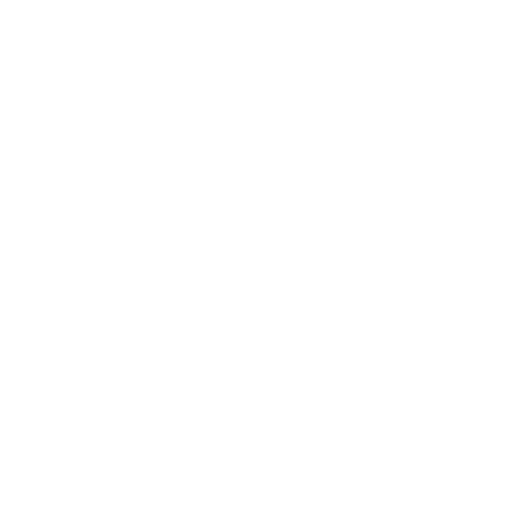
t = 0.00 s
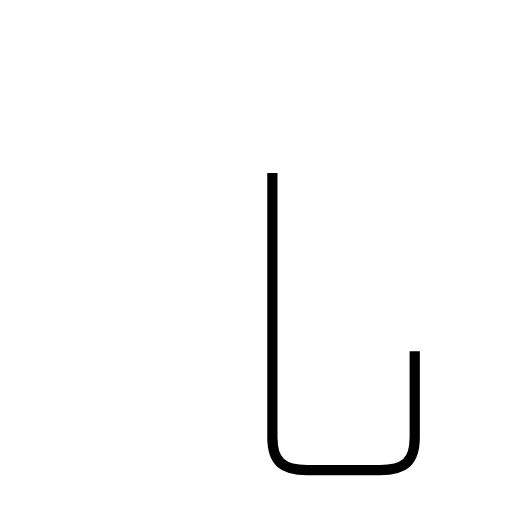
t = 1.57 s
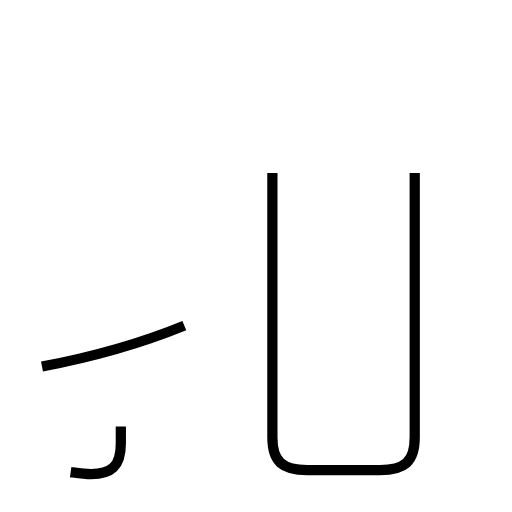
t = 2.78 s
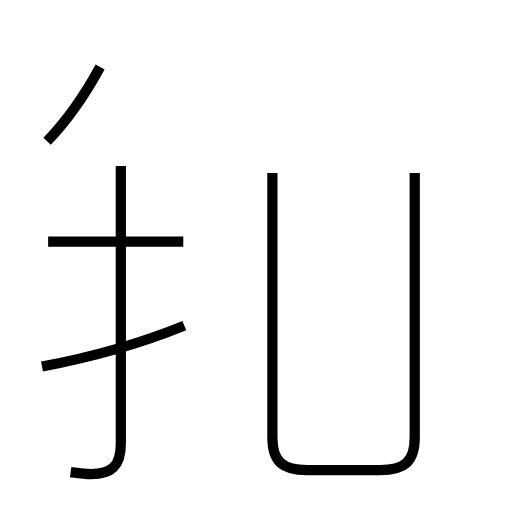
t = 4.21 s
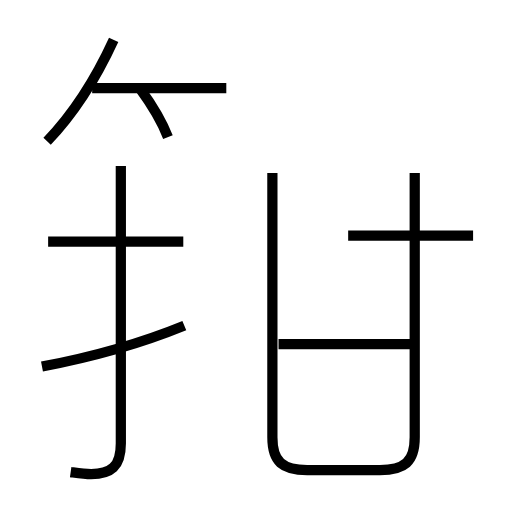
t = 5.62 s
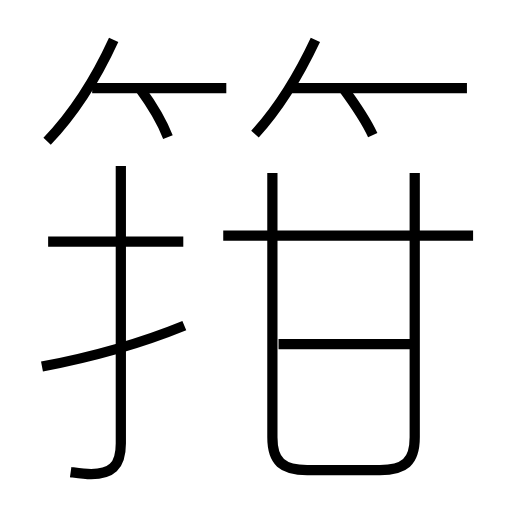
t = 7.00 s

The animated SVG that drew these frames (rendered in a browser with its animation timeline set to each time). Animation: 12 SMIL elements (animate=12); one cycle of 7.00 s.

<?xml version='1.0' encoding='utf-8'?>
<svg viewBox="0.0 -6.0 50.0 50.0" version="1.1" xmlns="http://www.w3.org/2000/svg"><rect x="-1000" y="-1000" width="2000" height="2000" stroke="white" fill="white" /><g style="fill:none;stroke:#000000;stroke-width:1"><path d="M 26.6 -27.1 L 26.6 -1.3 C 26.6 1.1 27.6 1.9 30.0 1.9 L 37.1 1.9 C 39.5 1.9 40.5 1.1 40.5 -1.3 L 40.5 -27.1 " transform="translate(0.0 38.0)" stroke-dasharray="69.61329445729461" stroke-dashoffset="69.61329445729461"><animate attributeName="stroke-dashoffset" from="69.61329445729461" to="0" dur="2.088398833718838s" begin="0s; anim_end.end" fill="freeze" id="anim0" /></path><path d="M 4.1 -8.2 C 8.3 -9.0 13.6 -10.4 18.0 -12.2 " transform="translate(0.0 38.0)" stroke-dasharray="14.486083746422974" stroke-dashoffset="14.486083746422974"><animate attributeName="stroke-dashoffset" from="14.486083746422974" to="0" dur="0.4345825123926892s" begin="anim0.end" fill="freeze" id="anim1" /></path><path d="M 6.9 2.1 C 7.6 2.2 8.2 2.3 8.9 2.3 C 10.8 2.3 11.8 1.6 11.8 -0.7 L 11.8 -27.8 " transform="translate(0.0 38.0)" stroke-dasharray="33.965992994457764" stroke-dashoffset="33.965992994457764"><animate attributeName="stroke-dashoffset" from="33.965992994457764" to="0" dur="1.018979789833733s" begin="anim1.end" fill="freeze" id="anim2" /></path><path d="M 17.9 -20.4 L 4.7 -20.4 " transform="translate(0.0 38.0)" stroke-dasharray="13.2" stroke-dashoffset="13.2"><animate attributeName="stroke-dashoffset" from="13.2" to="0" dur="0.39599999999999996s" begin="anim2.end" fill="freeze" id="anim3" /></path><path d="M 4.6 -30.2 C 7.2 -32.9 9.4 -36.4 11.1 -40.1 " transform="translate(0.0 38.0)" stroke-dasharray="11.89734221029117" stroke-dashoffset="11.89734221029117"><animate attributeName="stroke-dashoffset" from="11.89734221029117" to="0" dur="0.3569202663087351s" begin="anim3.end" fill="freeze" id="anim4" /></path><path d="M 40.5 -10.4 L 27.2 -10.4 " transform="translate(0.0 38.0)" stroke-dasharray="13.3" stroke-dashoffset="13.3"><animate attributeName="stroke-dashoffset" from="13.3" to="0" dur="0.399s" begin="anim4.end" fill="freeze" id="anim5" /></path><path d="M 16.4 -30.6 C 15.7 -32.4 14.8 -33.8 13.7 -35.3 " transform="translate(0.0 38.0)" stroke-dasharray="5.437309175660987" stroke-dashoffset="5.437309175660987"><animate attributeName="stroke-dashoffset" from="5.437309175660987" to="0" dur="0.1631192752698296s" begin="anim5.end" fill="freeze" id="anim6" /></path><path d="M 22.1 -35.4 L 9.0 -35.4 " transform="translate(0.0 38.0)" stroke-dasharray="13.100000000000001" stroke-dashoffset="13.100000000000001"><animate attributeName="stroke-dashoffset" from="13.100000000000001" to="0" dur="0.393s" begin="anim6.end" fill="freeze" id="anim7" /></path><path d="M 46.2 -21.0 L 21.8 -21.0 " transform="translate(0.0 38.0)" stroke-dasharray="24.400000000000002" stroke-dashoffset="24.400000000000002"><animate attributeName="stroke-dashoffset" from="24.400000000000002" to="0" dur="0.732s" begin="anim7.end" fill="freeze" id="anim8" /></path><path d="M 24.9 -30.9 C 27.1 -33.3 29.2 -36.7 30.8 -40.1 " transform="translate(0.0 38.0)" stroke-dasharray="10.967769751968175" stroke-dashoffset="10.967769751968175"><animate attributeName="stroke-dashoffset" from="10.967769751968175" to="0" dur="0.3290330925590452s" begin="anim8.end" fill="freeze" id="anim9" /></path><path d="M 36.4 -30.8 C 35.8 -32.1 34.6 -33.9 33.5 -35.4 " transform="translate(0.0 38.0)" stroke-dasharray="5.445346095713548" stroke-dashoffset="5.445346095713548"><animate attributeName="stroke-dashoffset" from="5.445346095713548" to="0" dur="0.16336038287140645s" begin="anim9.end" fill="freeze" id="anim10" /></path><path d="M 45.6 -35.4 L 28.2 -35.4" transform="translate(0.0 38.0)" stroke-dasharray="17.400000000000002" stroke-dashoffset="17.400000000000002"><animate attributeName="stroke-dashoffset" from="17.400000000000002" to="0" dur="0.522s" begin="anim10.end" fill="freeze" id="anim_end" /></path></g></svg>
